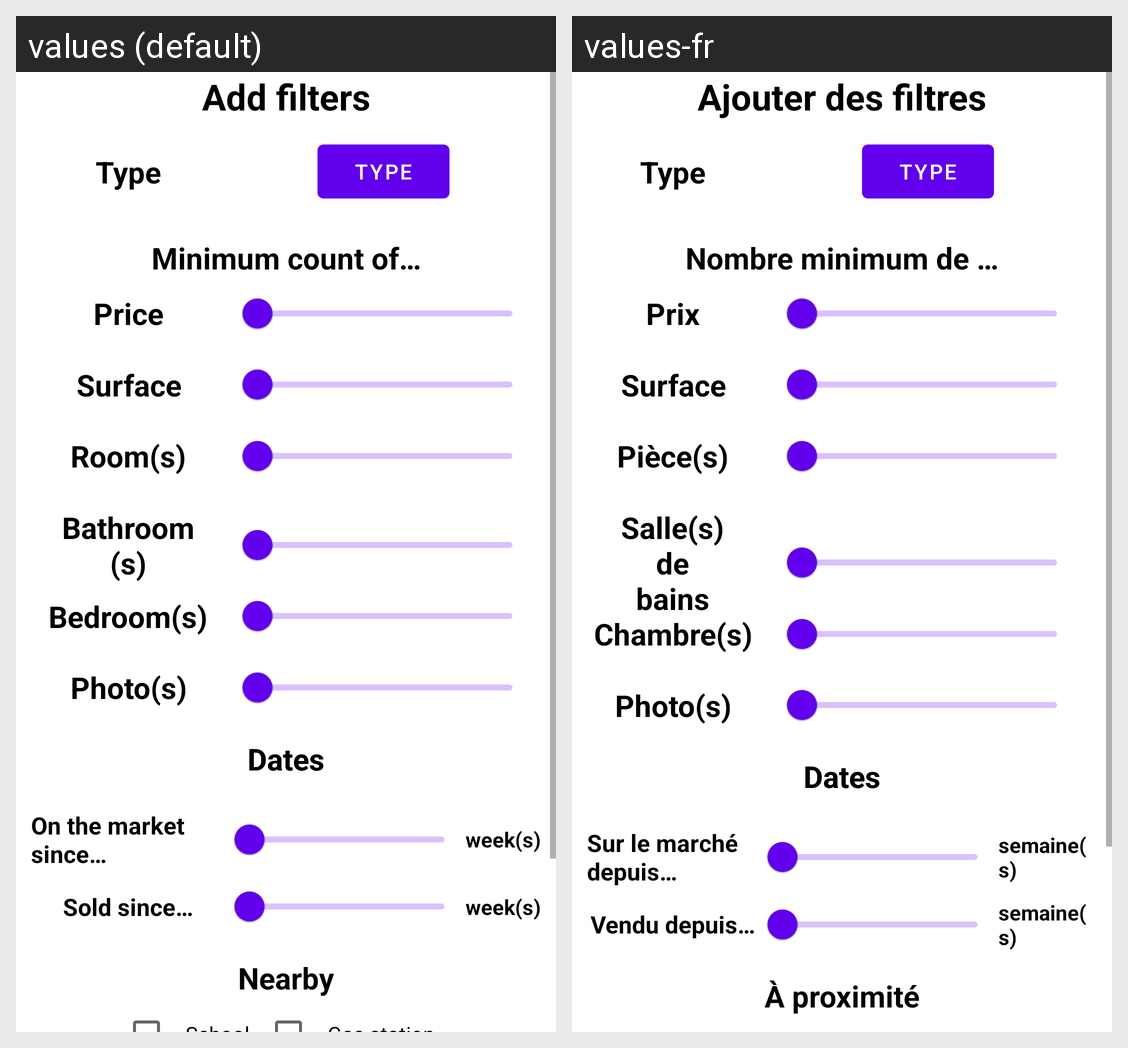

The same Android screen rendered under two of its app's locales, left to right. List the strings drawn on it with the default value and each locale's translation.
Android screen res/layout/filters_dialog_new.xml rendered under 2 locales, left to right: values (default), values-fr. Device: Nexus 5 (rendered at 1080×1920; each locale shown at half size, 540×960, under a caption strip naming it); theme Theme.OC_P9_kotlin.
Strings drawn on this screen, with the default value and each locale's value (text and hints the layout hard-codes, and strings that could not be matched under every locale, appear in the picture but are not listed):

filters_title
  values: Add filters
  values-fr: Ajouter des filtres

add_estate_type
  values: Type
  values-fr: Type

filters_min
  values: Minimum count of…
  values-fr: Nombre minimum de …

add_estate_price
  values: Price
  values-fr: Prix

add_estate_surface
  values: Surface
  values-fr: Surface

add_estate_rooms
  values: Room(s)
  values-fr: Pièce(s)

add_estate_bathrooms
  values: Bathroom(s)
  values-fr: Salle(s) de bains

add_estate_bedrooms
  values: Bedroom(s)
  values-fr: Chambre(s)

details_photos
  values: Photo(s)
  values-fr: Photo(s)

filters_dates
  values: Dates
  values-fr: Dates

filters_entry_date
  values: On the market since…
  values-fr: Sur le marché depuis…

filters_weeks
  values: week(s)
  values-fr: semaine(s)

filters_sale_date
  values: Sold since…
  values-fr: Vendu depuis…

filters_near
  values: Nearby
  values-fr: À proximité
